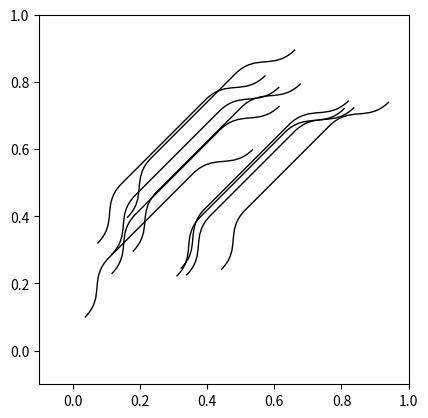

Reproduce this figure in Python.
import numpy as np
import matplotlib.pyplot as plt
from matplotlib.path import Path
import matplotlib.patches as patches


def curve(P0,P1):

    x = .25
    y = .15

    length = np.sqrt(((P1-P0)**2).sum())

    
    T = (P1-P0)/length
    O = np.array([-T[1],T[0]])

    V = np.zeros((8,2))
    C = [Path.MOVETO, Path.CURVE4, Path.CURVE4, Path.CURVE4,
         Path.LINETO, Path.CURVE4, Path.CURVE4, Path.CURVE4]
    V[0] = P0
    V[1] = P0 + 0.5*x*(P1-P0)
    V[2] = P0 + 0.5*x*(P1-P0) + 0.5*y*O
    V[3] = P0 + 1.0*x*(P1-P0) + 0.5*y*O
    V[4] = P1 + 1.0*x*(P0-P1) + 0.5*y*O
    V[5] = P1 + 0.5*x*(P0-P1) + 0.5*y*O
    V[6] = P1 + 0.5*x*(P0-P1) 
    V[7] = P1

    #plt.scatter(V[:,0], V[:,1], edgecolor="k",facecolor="w",lw=.5,zorder=5,s=10)
    #plt.plot(V[:,0], V[:,1], "--", lw=.5, color="k")
    return Path(V, C)




fig = plt.figure()
ax = fig.add_subplot(1, 1, 1, aspect=1)

n = 10
G0 = (0.25, 0.25) + 0.1*np.random.normal(0, 1, (n,2))
C0 = G0.sum(axis=0)/len(G0)
G1 = G0 + (.5,.5)
C1 = G1.sum(axis=0)/len(G1)

for P0,P1 in zip(G0,G1):
    #P0 = np.array([0,0])
    #P1 = np.array([4,1])
    path = curve(P0,P1)
    patch = patches.PathPatch(path, facecolor='none')
    ax.add_patch(patch)
    
ax.set_xlim(-.1,1), ax.set_ylim(-.1,1)
plt.show()





"""
def projection(P, P0, P1):
    x, y = P
    x0, y0 = P0
    x1, y1 = P1
    l2 = ((P1-P0)**2).sum()
    u = ((x-x0)*(x1-x0)+(y-y0)*(y1-y0))/l2
    x = x0 + u*(x1-x0)
    y = y0 + u*(y1-x0)
    return np.array([x,y])


def attract(P, P0, P1, alpha):
    H = projection(P,P0,P1)

    return P + alpha*(H-P)

    
n = 24
G0 = (0.25, 0.25) + 0.1*np.random.normal(0, 1, (n,2))
C0 = G0.sum(axis=0)/len(G0)
print(C0)


G1 = G0 + (0.5, 0.5) #+ 0.05*np.random.normal(0, 1, (n,2))
C1 = G1.sum(axis=0)/len(G1)
print(C1)

fig = plt.figure(figsize=(6,6))
ax = plt.subplot(1,1,1)

ax.scatter(G0[:,0], G0[:,1], s=25)
ax.scatter(C0[0], C0[1], s=25, edgecolor="black", facecolor="white")

ax.scatter(G1[:,0], G1[:,1], s=25)
ax.scatter(C1[0], C1[1], s=25, edgecolor="black", facecolor="white")

ax.set_xlim(0,1), ax.set_ylim(0,1)


for x in np.linspace(0,1,50):
    P = (1-x)*G0[0] + x * G1[0]
    ax.scatter(P[0],P[1],s=10,color=".5")
    P = attract(P, C0, C1, pow(min(x,1-x),.1))
    ax.scatter(P[0],P[1],s=10,color="k")
"""
